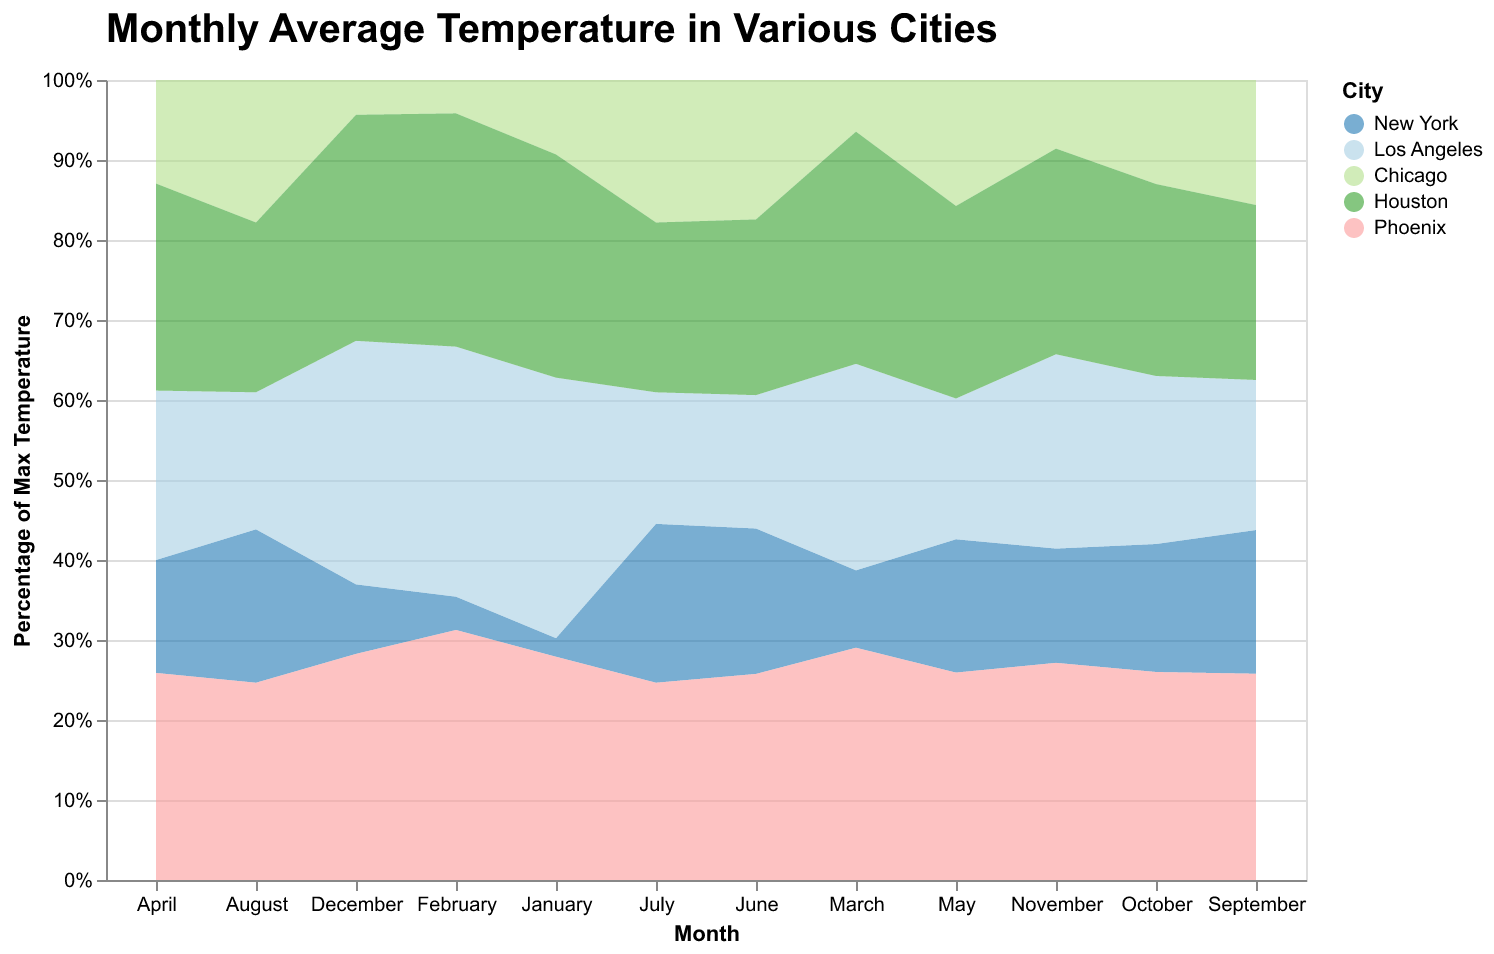

The table this chart was drawn from, first rows:
City, January, February, March, April, May, June, July, August, September, October, November, December
New York, 1, 2, 6, 12, 18, 24, 29, 28, 23, 16, 10, 4
Los Angeles, 14, 15, 16, 18, 19, 22, 24, 25, 24, 21, 17, 14
Chicago, -4, -2, 4, 11, 17, 23, 26, 26, 20, 13, 6, -2
Houston, 12, 14, 18, 22, 26, 29, 31, 31, 28, 24, 18, 13
Phoenix, 12, 15, 18, 22, 28, 34, 36, 36, 33, 26, 19, 13
